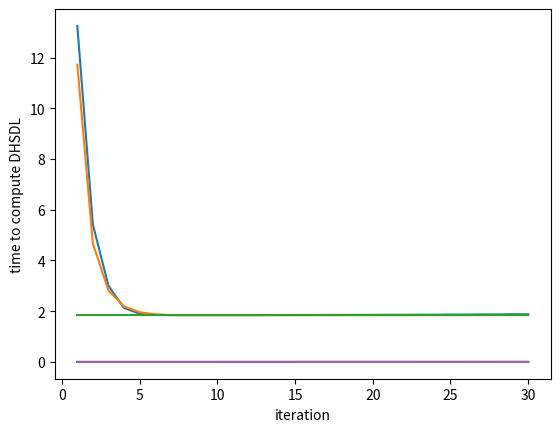

This chart was generated by the following Python code:
import numpy as np
import matplotlib.pyplot as plt
import scipy.optimize
import time


def J(x):
    a = [-0.25, 0.75, 0.5, -0.25, 0.25]
    b = [-2, 4, -1, 2, -2]
    x = np.array(x)
    a = np.array(a)
    b = np.array(b)
    res = (np.dot(a, x))**4
    res += np.linalg.norm(x-b)**2
    return res

a = [-0.25, 0.75, 0.5, -0.25, 0.25]
b = [-2, 4, -1, 2, -2]
a = np.array(a)
b = np.array(b)
print("[a, b]", np.dot(a,b))
print("norm of a", np.linalg.norm(a))
print("norm of b", np.linalg.norm(b))


def dJdx1(x):
    delta = [0.0001, 0, 0, 0, 0]
    delta = np.array(delta)
    return (J(x+delta) - J(x))/0.0001

def dJdx2(x):
    delta = [0, 0.00001, 0, 0, 0]
    delta = np.array(delta)
    return (J(x+delta) - J(x))/0.00001

def dJdx3(x):
    delta = [0, 0, 0.00001, 0, 0]
    delta = np.array(delta)
    return (J(x+delta) - J(x))/0.00001

def dJdx4(x):
    delta = [0, 0, 0, 0.00001, 0]
    delta = np.array(delta)
    return (J(x+delta) - J(x))/0.00001

def dJdx5(x):
    delta = [0, 0, 0, 0, 0.00001]
    delta = np.array(delta)
    return (J(x+delta) - J(x))/0.00001


def GradJ(x):
    return np.array([dJdx1(x), dJdx2(x), dJdx3(x), dJdx4(x), dJdx5(x)])




# g_k = g, g_{k-1} = g0 
# y_k = y, y_{k-1} = y0  
# a_k = alpha, a_{k-1} = alpha0
def CJM_DHSDL(k):
    results =[]
    mu = 1.1
    t = 0.1
    x0 = [1, 1, 1, 1, 1]
    g0 = GradJ(x0)
    d0 = -1 * g0
    #alpha0 = checkAlpha(x0, 10, d0, g0)
    alpha0 = 0.2
    x = x0 + alpha0*d0
    results.append(J(x))
    g = GradJ(x)
    s0 = x - x0
    y0 = g - g0
    b = (np.linalg.norm(g)**2 - (np.linalg.norm(g)/np.linalg.norm(g0))*abs(np.dot(np.transpose(g), g0)))/((mu*abs(np.dot(np.transpose(g), d0))) + np.dot(np.transpose(d0), y0)) - t*(np.dot(np.transpose(g), s0))/(np.dot(np.transpose(d0), y0))
    #alpha0 = scipy.optimize.line_search(J, GradJ, x0, y0)[0]
    #print(scipy.optimize.line_search(J, GradJ, x0, y0)[0])
    #have b_1, x_1, x_0, g_1, g_0, d_0, s_0, y_0
    for i in range (k-1):
        temp_x = x
        temp_g = g
        d = -1 * g + b*d0
        #alpha0 = checkAlpha(x, 1, d, g)
        x += alpha0*d
        results.append(J(x))
        #have x2, d1
        g0 = temp_g
        x0 = temp_x
        g = GradJ(x)
        d0 = d
        #have g2, x1, g1
        s0 = x - x0
        y0 = g - g0    
        b = (np.linalg.norm(g)**2 - (np.linalg.norm(g)/np.linalg.norm(g0))*abs(np.dot(np.transpose(g), g0)))/((mu*abs(np.dot(np.transpose(g), d0))) + np.dot(np.transpose(d0), y0)) - t*(np.dot(np.transpose(g), s0))/(np.dot(np.transpose(d0), y0))  
        #alpha0 = scipy.optimize.line_search(J, GradJ, x0, y0)[0]
        #print(scipy.optimize.line_search(J, GradJ, x0, y0)[0])
    return results



# g_k = g, g_{k-1} = g0 
# y_k = y, y_{k-1} = y0  
# a_k = alpha, a_{k-1} = alpha0   
def CJM_DLSDL(k):
    results =[]
    mu = 1.1
    t = 0.1
    x0 = [-1, -1, -1, -1, -1]
    g0 = GradJ(x0)
    d0 = -1 * g0
    #alpha0 = checkAlpha(x0, 10, d0, g0)
    alpha0 = 0.2
    x = x0 + alpha0*d0
    results.append(J(x))
    g = GradJ(x)
    s0 = x - x0
    y0 = g - g0
    b = (np.linalg.norm(g)**2 - (np.linalg.norm(g)/np.linalg.norm(g0))*abs(np.dot(np.transpose(g), g0)))/((mu*abs(np.dot(np.transpose(g), d0))) - np.dot(np.transpose(d0), g0)) - t*(np.dot(np.transpose(g), s0))/(np.dot(np.transpose(d0), y0))
    #have b_1, x_1, x_0, g_1, g_0, d_0, s_0, y_0
    #alpha0 = scipy.optimize.line_search(J, GradJ, x0, y0)[0]
    for i in range (k-1):
        temp_x = x
        temp_g = g
        d = -1 * g + b*d0
        #alpha0 = checkAlpha(x, alpha0, d, g)
        x += alpha0*d
        results.append(J(x))
        #have x2, d1
        g0 = temp_g
        x0 = temp_x
        g = GradJ(x)
        d0 = d
        #have g2, x1, g1
        s0 = x - x0
        y0 = g - g0    
        b = (np.linalg.norm(g)**2 - (np.linalg.norm(g)/np.linalg.norm(g0))*abs(np.dot(np.transpose(g), g0)))/((mu*abs(np.dot(np.transpose(g), d0))) - np.dot(np.transpose(d0), g0)) - t*(np.dot(np.transpose(g), s0))/(np.dot(np.transpose(d0), y0))
        #alpha0 = scipy.optimize.line_search(J, GradJ, x0, y0)[0]
        #print(scipy.optimize.line_search(J, GradJ, x0, y0)[0])
    return results


 
results_DHSDL = CJM_DHSDL(30)
results_DLSDL = CJM_DLSDL(30)
results_DHSDL = np.array(results_DHSDL)
results_DLSDL = np.array(results_DLSDL)

x_plot = np.arange(1, 31, 1)

x_target = []
res_check = scipy.optimize.minimize(J, [0, 0, 0, 0, 0], method = 'CG')

time_plots = []

for i in range (30):
    start = time.time()
    CJM_DLSDL(i)
    time_plots.append(time.time() - start)
    


for i in range(30):
    x_target.append(res_check.fun)
    
x_target = np.array(x_target)

print(res_check)
print("Result of DHSDL", results_DHSDL[-1], "in 30 steps, delta with real solution is", x_target[0] - res_check.fun)
print("Result of DLSDL", results_DLSDL[-1], "in 30 steps, delta with real solution is", x_target[0] - res_check.fun)

print("min point is via analytical", -1.1165 * a + b)
print("analytical solution", J(-1.1165  * a + b))
    

plt.plot(x_plot, results_DHSDL)
plt.plot(x_plot, results_DLSDL)
plt.plot(x_plot, x_target)
plt.xlabel("iteration")
plt.ylabel("plot of J(x)")
plt.show()

plt.plot(x_plot, time_plots)
plt.xlabel("iteration")
plt.ylabel("time to compute DLSDL")
plt.show()


time_plots2 = []

for i in range (30):
    start = time.time()
    CJM_DLSDL(i)
    time_plots2.append(time.time() - start)
    
plt.plot(x_plot, time_plots2)
plt.xlabel("iteration")
plt.ylabel("time to compute DHSDL")
plt.show()
        
